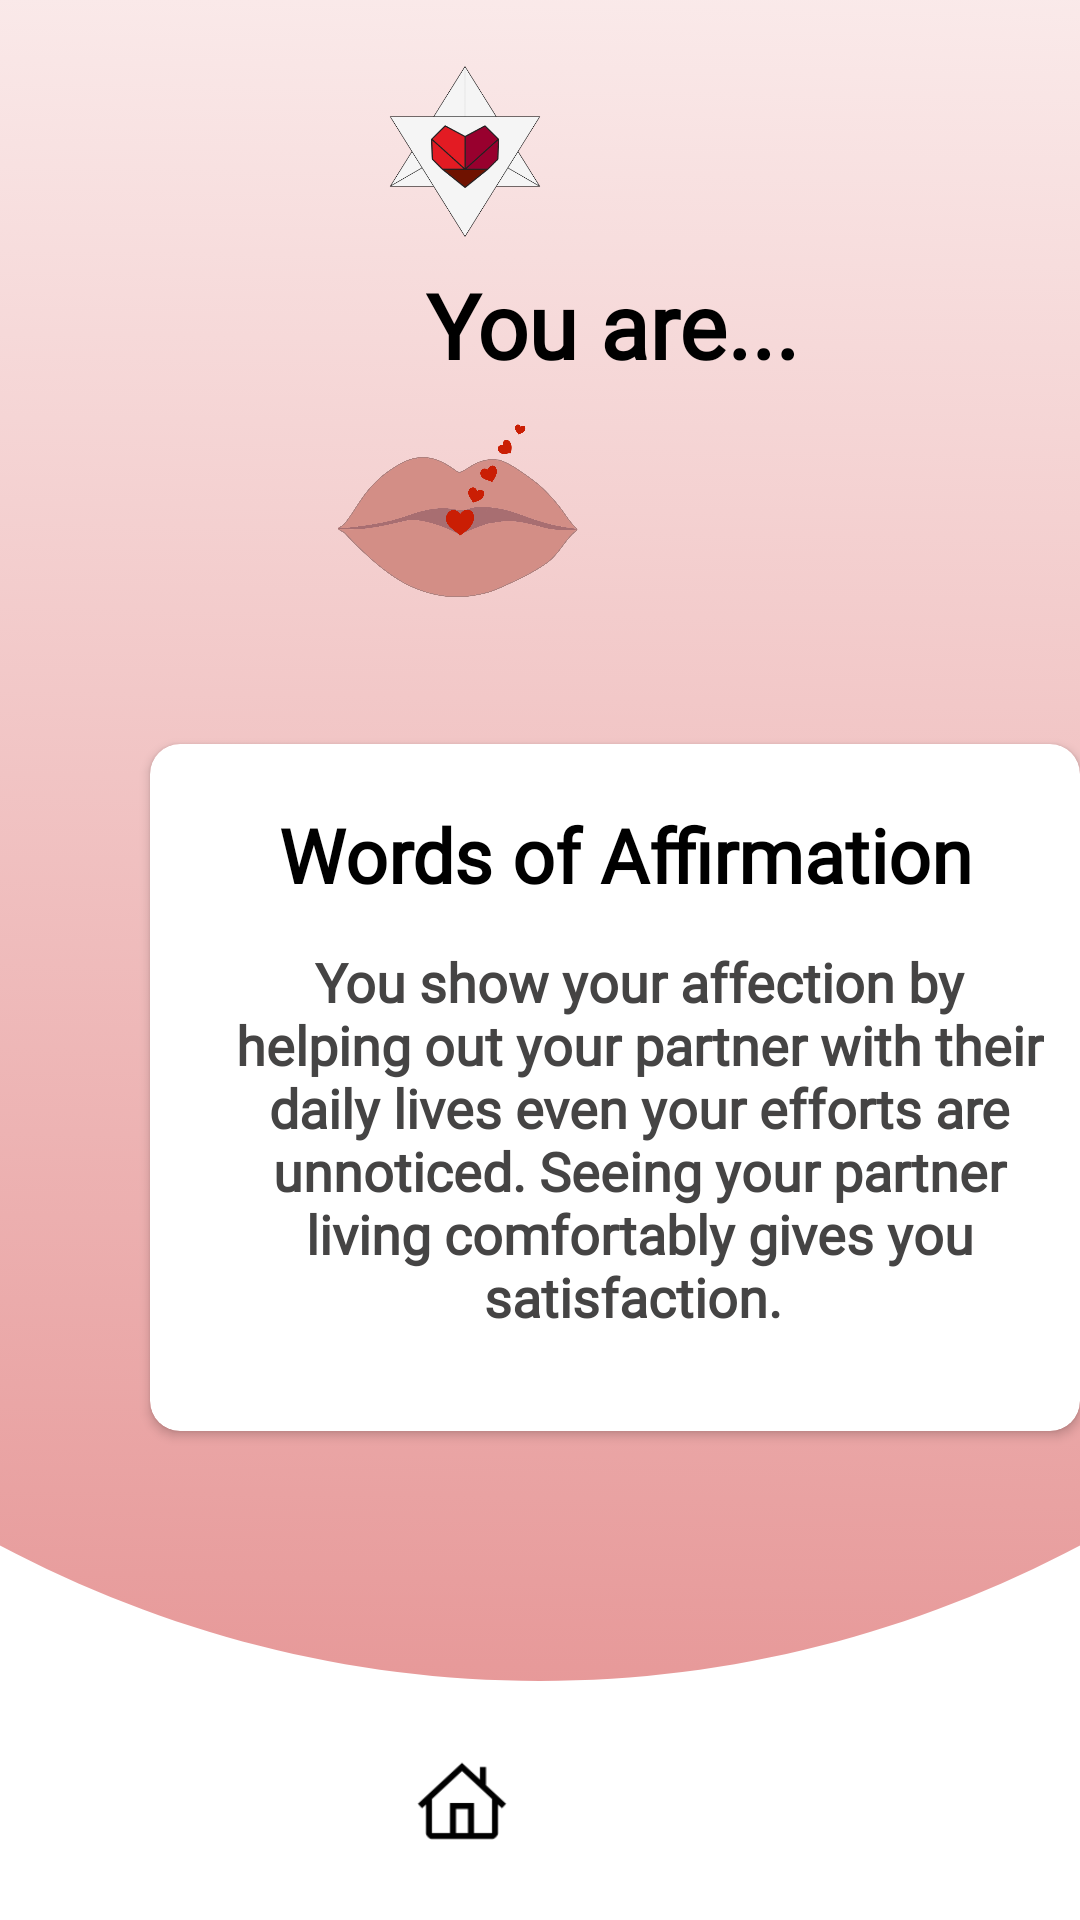

Produce the Android XML layout that renders to this screen, including the resource entries it uses.
<!-- AndroidManifest.xml: application theme Theme.PersonalityTest -->
<!-- res/layout/activity_resultlove.xml -->
<?xml version="1.0" encoding="utf-8"?>
<RelativeLayout xmlns:android="http://schemas.android.com/apk/res/android"
    xmlns:app="http://schemas.android.com/apk/res-auto"
    xmlns:tools="http://schemas.android.com/tools"
    android:layout_width="match_parent"
    android:layout_height="match_parent"
    android:background="@drawable/lovebg"
    tools:context=".QuizLove">

    <RelativeLayout
        android:layout_width="match_parent"
        android:layout_height="match_parent"
        android:layout_alignParentStart="true"
        android:layout_alignParentTop="true">
        android:layout_alignParentEnd="true"
        android:layout_alignParentBottom="true"

        <ImageView
            android:id="@+id/imageView14"
            android:layout_width="130dp"
            android:layout_height="57dp"
            android:layout_alignParentTop="true"
            android:layout_alignParentEnd="true"
            android:layout_marginTop="22dp"
            android:layout_marginEnd="140dp"
            app:srcCompat="@drawable/lovetestlogo" />

        <ImageView
            android:id="@+id/homebutton"
            android:layout_width="32dp"
            android:layout_height="32dp"
            android:layout_alignParentEnd="true"
            android:layout_alignParentBottom="true"
            android:layout_marginEnd="190dp"
            android:layout_marginBottom="23dp"
            app:srcCompat="@drawable/homeicon" />

        <TextView
            android:id="@+id/textView5"
            android:layout_width="wrap_content"
            android:layout_height="wrap_content"
            android:layout_alignParentStart="true"
            android:layout_alignParentTop="true"
            android:layout_marginStart="142dp"
            android:layout_marginTop="88dp"
            android:fontFamily="@font/segeodisplaysemibold"
            android:text="You are..."
            android:textColor="#000000"
            android:textSize="30sp"
            android:textStyle="bold" />

        <ImageView
            android:id="@+id/loveavatar"
            android:layout_width="299dp"
            android:layout_height="129dp"
            android:layout_alignParentTop="true"
            android:layout_alignParentEnd="true"
            android:layout_marginTop="113dp"
            android:layout_marginEnd="62dp"
            app:srcCompat="@drawable/wordsofaffirmation" />

        <androidx.cardview.widget.CardView
            android:layout_width="318dp"
            android:layout_height="303dp"
            android:layout_alignParentStart="true"
            android:layout_alignParentTop="true"
            android:layout_marginStart="50dp"
            android:layout_marginTop="248dp"
            android:layout_marginBottom="163dp"
            app:cardCornerRadius="10dp">

            <RelativeLayout
                android:layout_width="324dp"
                android:layout_height="match_parent">

                <TextView
                    android:id="@+id/textView9"
                    android:layout_width="313dp"
                    android:layout_height="wrap_content"
                    android:layout_alignParentStart="true"
                    android:layout_alignParentTop="true"
                    android:layout_marginStart="2dp"
                    android:layout_marginTop="20dp"
                    android:fontFamily="@font/alata"
                    android:gravity="center_horizontal"
                    android:text="Words of Affirmation"
                    android:textAlignment="center"
                    android:textColor="#000000"
                    android:textSize="25sp"
                    android:textStyle="bold" />

                <TextView
                    android:id="@+id/textView10"
                    android:layout_width="270dp"
                    android:layout_height="155dp"
                    android:layout_alignParentStart="true"
                    android:layout_alignParentTop="true"
                    android:layout_marginStart="28dp"
                    android:layout_marginTop="67dp"
                    android:fontFamily="@font/alata"
                    android:gravity="center_horizontal"
                    android:text="You show your affection by helping out your partner with their daily lives even your efforts are unnoticed. Seeing your partner living comfortably gives you satisfaction. "
                    android:textAlignment="center"
                    android:textColor="#454444"
                    android:textSize="18sp"
                    android:textStyle="bold" />
            </RelativeLayout>

        </androidx.cardview.widget.CardView>
    </RelativeLayout>
    </RelativeLayout>
<!-- resources referenced by this layout -->
<resources>
  <!-- drawable homeicon: png bitmap (drawable, 1697 bytes) -->
  <!-- drawable lovebg: png bitmap (drawable, 139840 bytes) -->
  <!-- drawable lovetestlogo: png bitmap (drawable, 15658 bytes) -->
  <!-- drawable wordsofaffirmation: png bitmap (drawable, 93144 bytes) -->
  <style name="Theme.PersonalityTest" parent="@style/Theme.AppCompat.Light.NoActionBar">
          
          <item name="colorPrimary">@color/purple_500</item>
          <item name="colorPrimaryVariant">@color/purple_700</item>
          <item name="colorOnPrimary">@color/white</item>
          
          <item name="colorSecondary">@color/teal_200</item>
          <item name="colorSecondaryVariant">@color/teal_700</item>
          <item name="colorOnSecondary">@color/black</item>
          
          <item name="android:statusBarColor" tools:targetApi="l">?attr/colorPrimaryVariant</item>
          
      </style>
  <!-- not gathered from this repository: default colours our renderer supplied (Android Studio template values) -->
  <color name="purple_500">#FF6200EE</color>
  <color name="purple_700">#FF3700B3</color>
  <color name="teal_200">#FF03DAC5</color>
  <color name="teal_700">#FF018786</color>
  <color name="black">#FF000000</color>
  <color name="white">#FFFFFFFF</color>
</resources>
